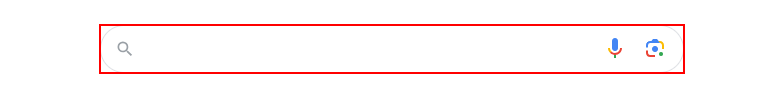
Workflow: Sequence

Step 1: type "[task+ "[k(enter)]"]" into the element

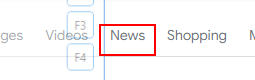
Step 2: click on the element 'News'

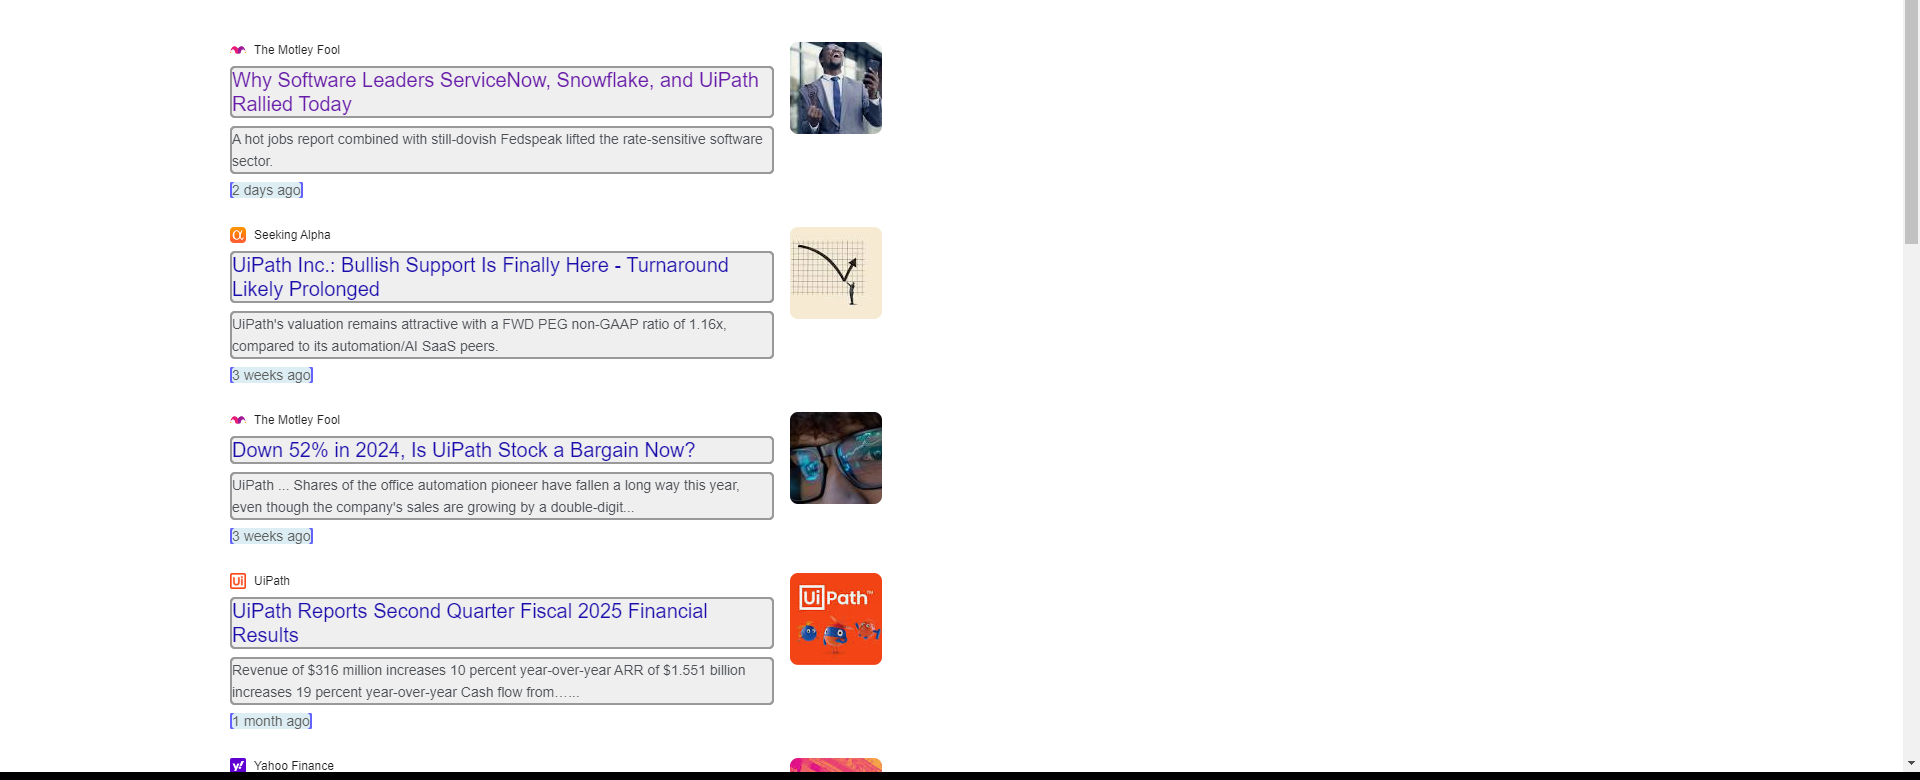
Step 3: get-text